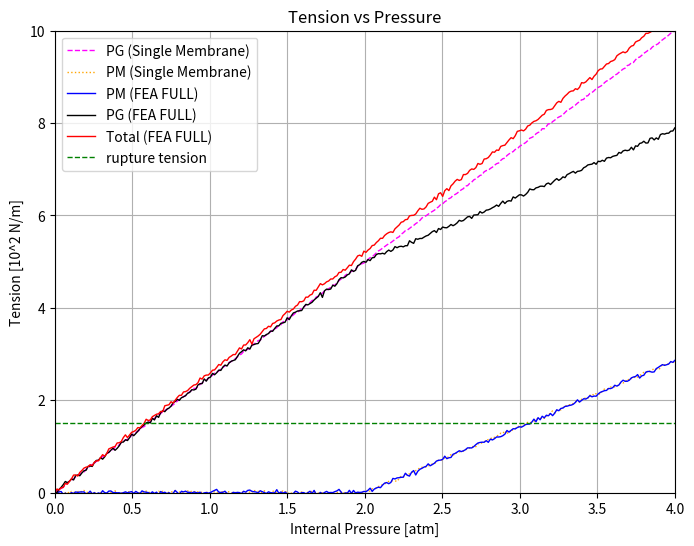

Source code (Python):
import numpy as np
import matplotlib.pyplot as plt
import math

# Define common x-axis range (0 to 4 atm)
x_max = 4
x_values = np.linspace(0, x_max, 300)

# ---------------------
# Code 1: PG (linear) from Code 1
# ---------------------
noise_amplitude_code1 = 0.01
pg_slope_code1 = 5 / 2  # 2.25
pg_y_code1 = pg_slope_code1 * x_values
pg_y_code1_noisy = pg_y_code1 + np.random.normal(0, noise_amplitude_code1, pg_y_code1.shape)

# ---------------------
# Code 2: PM curve from Code 2
# ---------------------
pm_angle_deg_code2 = 55
noise_amplitude_code2 = 0.02
pm_slope_code2 = math.tan(math.radians(pm_angle_deg_code2))
pm_y_code2 = np.where(x_values <= 2, 0, pm_slope_code2 * (x_values - 2))
pm_y_code2_noisy = pm_y_code2 + np.random.normal(0, noise_amplitude_code2, pm_y_code2.shape)

# ---------------------
# Code 3: Combined curves (PM, PG, and Total) from Code 3
# ---------------------
pm_angle_deg_code3 = 55
noise_amplitude_code3 = 0.027
pm_slope_code3 = math.tan(math.radians(pm_angle_deg_code3))
x_break = 2.0

# PM curve (Code 3)
pm_y_code3 = np.where(x_values <= x_break, 0, pm_slope_code3 * (x_values - x_break))
pm_y_code3_noisy = pm_y_code3 + np.random.normal(0, noise_amplitude_code3, pm_y_code3.shape)

# PG curve (Code 3)
pg_break_value = (5/2) * x_break  # For x_break=2, pg_break_value = 5
pg_y_code3 = np.where(x_values <= x_break, (5/2) * x_values, pg_break_value + pm_slope_code3 * (x_values - x_break))
pg_y_code3_noisy = pg_y_code3 + np.random.normal(0, noise_amplitude_code3, pg_y_code3.shape)

# Total curve (Code 3)
total_break_value = pg_break_value + 0.2  # 5 + 0.2 = 5.2
total_slope = total_break_value / x_break  # 5.2 / 2 = 2.6
total_y_code3 = np.where(x_values <= x_break, total_slope * x_values, total_break_value + total_slope * (x_values - x_break))
total_y_code3_noisy = total_y_code3 + np.random.normal(0, noise_amplitude_code3, total_y_code3.shape)

# ---------------------
# Plotting all curves on a single figure
# ---------------------
plt.figure(figsize=(8, 6))

# Plot Code 1 PG (linear)
plt.plot(x_values, pg_y_code1_noisy, label="PG (Single Membrane)",
         linestyle="--", linewidth=1, color="magenta")

# Plot Code 2 PM curve
plt.plot(x_values, pm_y_code2_noisy, label="PM (Single Membrane)",
         linestyle=":", linewidth=1, color="orange")

# Plot Code 3 curves
plt.plot(x_values, pm_y_code3_noisy, label="PM (FEA FULL)",
         color="blue", linewidth=1)
plt.plot(x_values, pg_y_code3_noisy, label="PG (FEA FULL)",
         color="black", linewidth=1)
plt.plot(x_values, total_y_code3_noisy, label="Total (FEA FULL)",
         color="red", linewidth=1)

# Plot rupture tension horizontal line at y = 1.5
plt.axhline(y=1.5, color="green", linestyle="--", linewidth=1, label="rupture tension")

# Update axis labels and title
plt.xlabel("Internal Pressure [atm]")
plt.ylabel("Tension [10^2 N/m]")
plt.title("Tension vs Pressure")
plt.xlim(0, x_max)
plt.ylim(0, 10)
plt.legend()
plt.grid(True)
plt.show()
